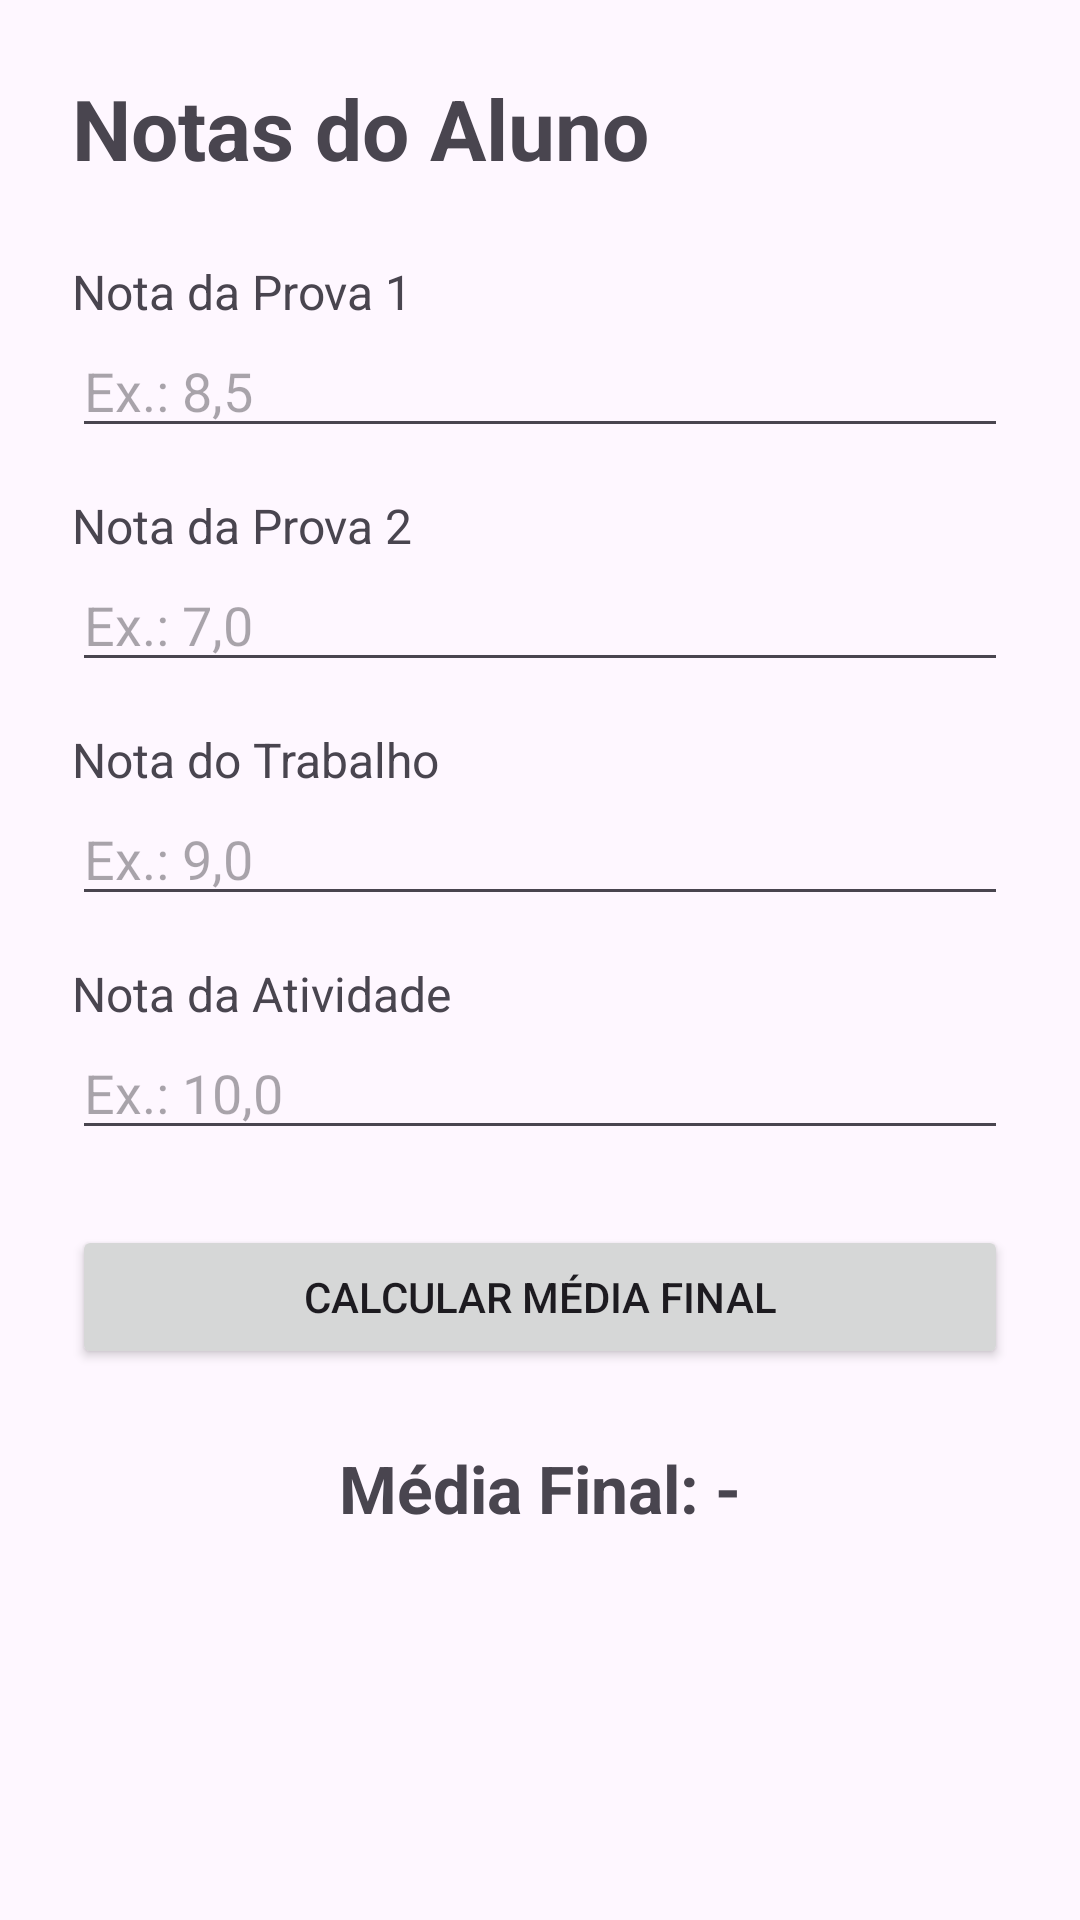

Here is an Android app screen rendered from its layout file. Give the layout XML and the strings, colors and styles it references.
<!-- AndroidManifest.xml: application theme Theme.ProvaProgramacaoMoveisTeste -->
<!-- res/layout/activity_notas.xml -->
<?xml version="1.0" encoding="utf-8"?>
<ScrollView xmlns:android="http://schemas.android.com/apk/res/android"
    android:layout_width="match_parent"
    android:layout_height="match_parent">

    <LinearLayout
        android:layout_width="match_parent"
        android:layout_height="wrap_content"
        android:orientation="vertical"
        android:padding="24dp">

        <TextView
            android:layout_width="wrap_content"
            android:layout_height="wrap_content"
            android:text="Notas do Aluno"
            android:textSize="28sp"
            android:textStyle="bold"
            android:layout_marginBottom="25dp" />

        <TextView
            android:layout_width="wrap_content"
            android:layout_height="wrap_content"
            android:text="Nota da Prova 1"
            android:textSize="16sp" />

        <EditText
            android:id="@+id/edtProva1"
            android:layout_width="match_parent"
            android:layout_height="wrap_content"
            android:hint="Ex.: 8,5"
            android:inputType="numberDecimal"
            android:layout_marginBottom="15dp" />

        <TextView
            android:layout_width="wrap_content"
            android:layout_height="wrap_content"
            android:text="Nota da Prova 2"
            android:textSize="16sp" />

        <EditText
            android:id="@+id/edtProva2"
            android:layout_width="match_parent"
            android:layout_height="wrap_content"
            android:hint="Ex.: 7,0"
            android:inputType="numberDecimal"
            android:layout_marginBottom="15dp" />

        <TextView
            android:layout_width="wrap_content"
            android:layout_height="wrap_content"
            android:text="Nota do Trabalho"
            android:textSize="16sp" />

        <EditText
            android:id="@+id/edtTrabalho"
            android:layout_width="match_parent"
            android:layout_height="wrap_content"
            android:hint="Ex.: 9,0"
            android:inputType="numberDecimal"
            android:layout_marginBottom="15dp" />

        <TextView
            android:layout_width="wrap_content"
            android:layout_height="wrap_content"
            android:text="Nota da Atividade"
            android:textSize="16sp" />

        <EditText
            android:id="@+id/edtAtividade"
            android:layout_width="match_parent"
            android:layout_height="wrap_content"
            android:hint="Ex.: 10,0"
            android:inputType="numberDecimal"
            android:layout_marginBottom="25dp" />

        <Button
            android:id="@+id/btnCalcularMedia"
            android:layout_width="match_parent"
            android:layout_height="wrap_content"
            android:text="Calcular Média Final" />

        <TextView
            android:id="@+id/txtResultado"
            android:layout_width="match_parent"
            android:layout_height="wrap_content"
            android:text="Média Final: -"
            android:textSize="22sp"
            android:textStyle="bold"
            android:gravity="center"
            android:layout_marginTop="25dp" />

    </LinearLayout>

</ScrollView>
<!-- resources referenced by this layout -->
<resources>
  <style name="Theme.ProvaProgramacaoMoveisTeste" parent="Base.Theme.ProvaProgramacaoMoveisTeste" />
  <style name="Base.Theme.ProvaProgramacaoMoveisTeste" parent="Theme.Material3.DayNight.NoActionBar">
          
          
      </style>
</resources>
